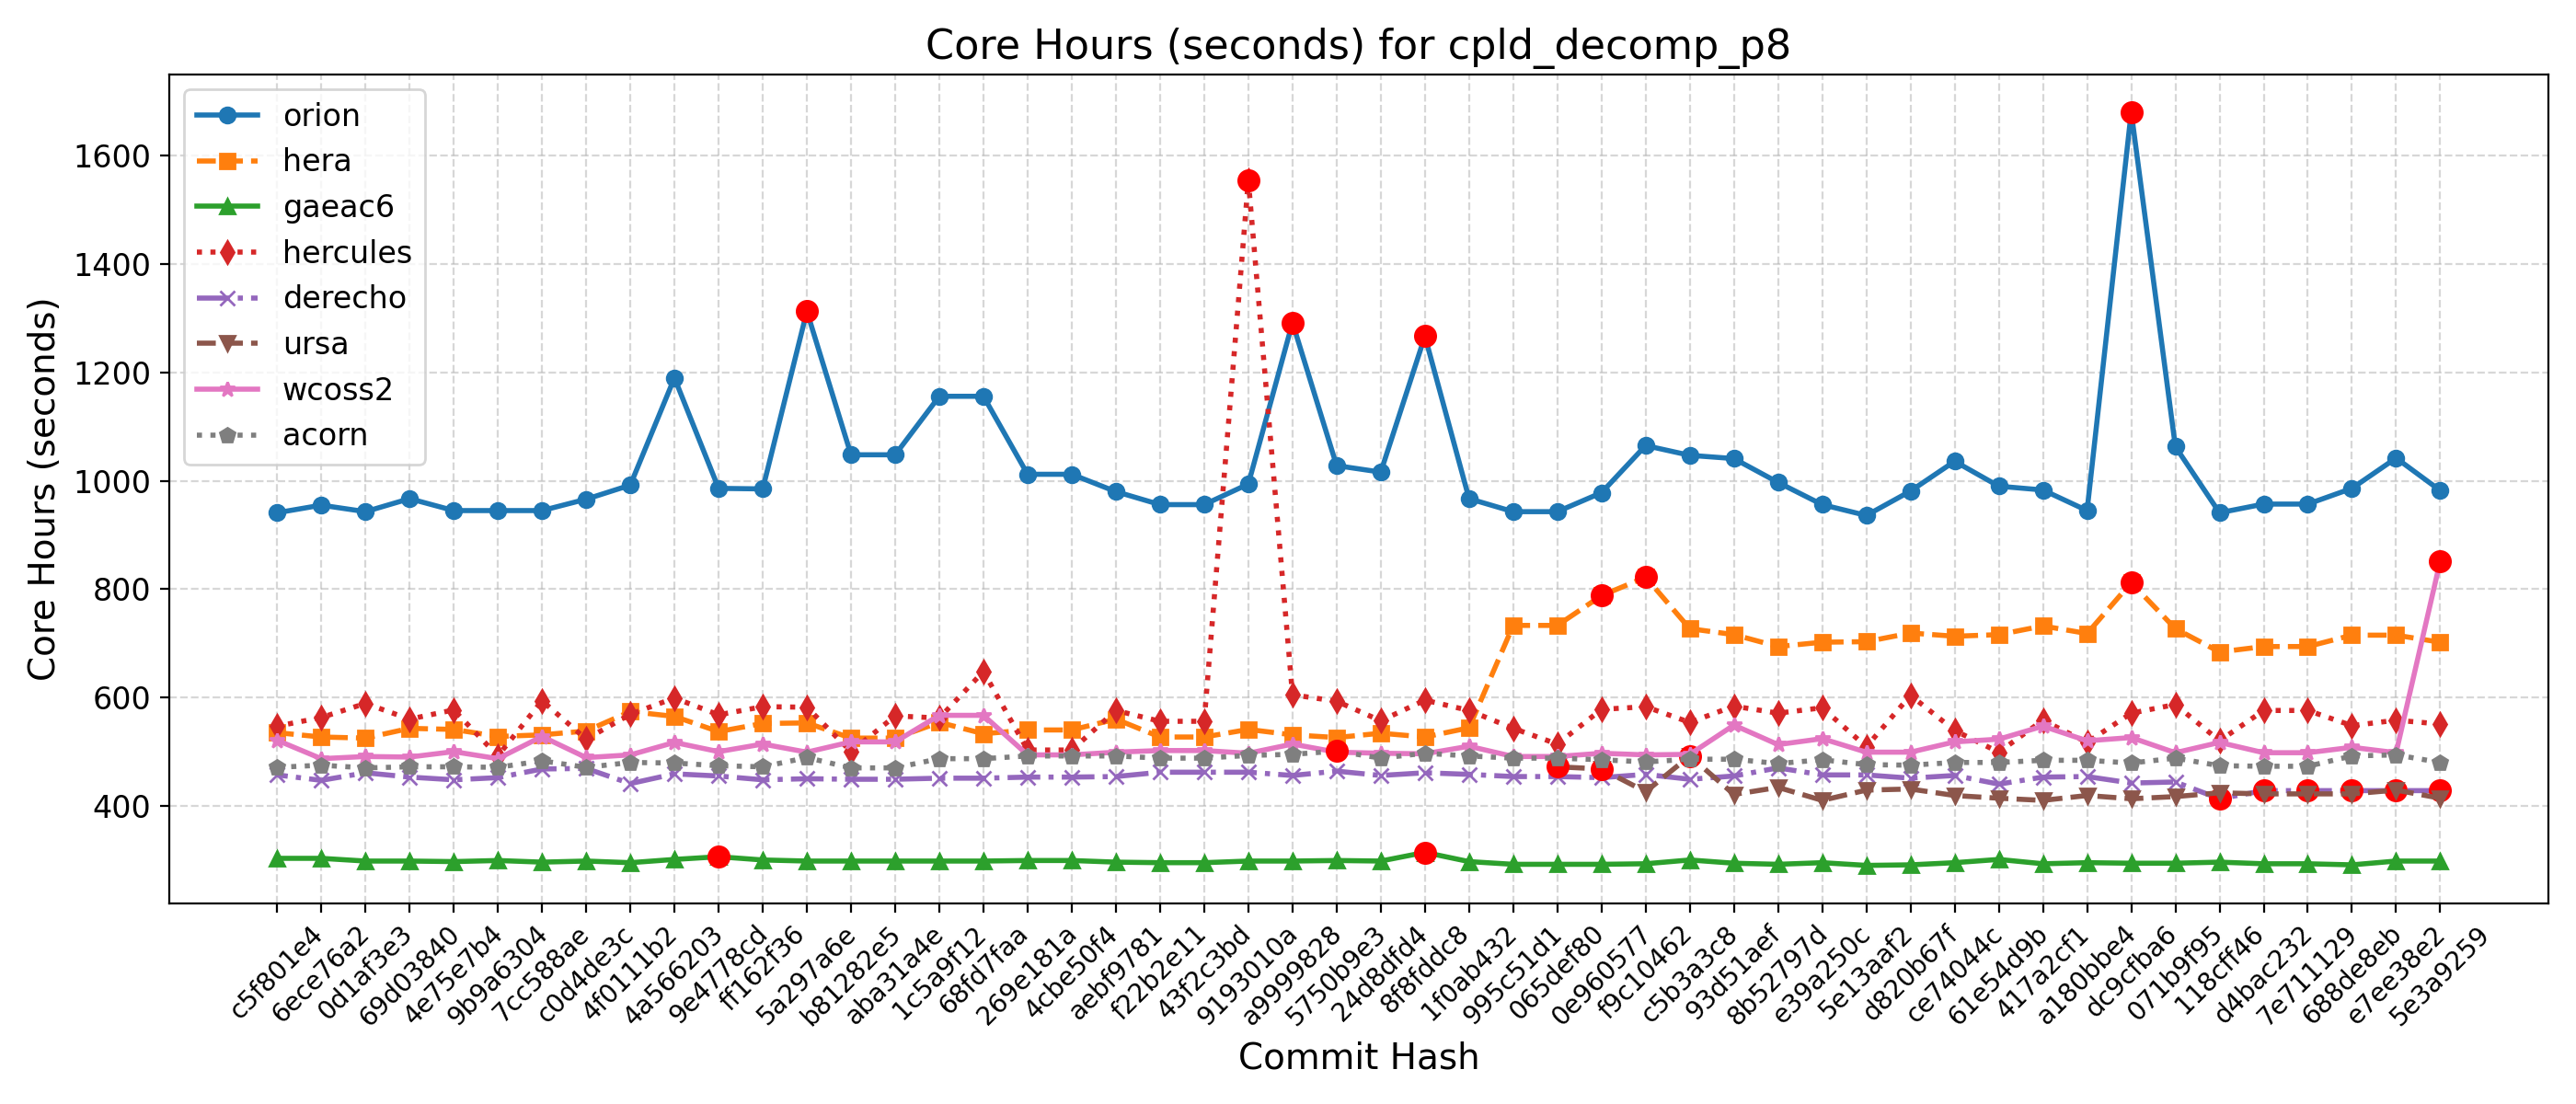

The table this chart was drawn from, first rows:
Hash, Date, Message, orion, hera, gaeac6, hercules, derecho, ursa, wcoss2, acorn
5e3a9259, 2025-09-10, Introduce tuning parameter for convectiv…, 982, 702, 298, 551, 428, 414, 852, 480
e7ee38e2, 2025-09-08, Scale-aware 3DTKE EDMF and TTE-EDMF GFS …, 1042, 715, 298, 558, 428, 429, 498, 494
688de8eb, 2025-09-04, Fix default cdmbgwd settings (#2788), 986, 715, 291, 548, 428, 422, 508, 492
7e711129, 2025-09-02, Use container with spack stack 1.9.2 (#2…, 957, 694, 293, 576, 428, 422, 498, 473
d4bac232, 2025-08-29, MPAS dycore + Atmosphere Generalization …, 957, 694, 293, 576, 428, 422, 498, 473
118cff46, 2025-08-25, Add FV3 grid mask for regional domains t…, 941, 684, 296, 520, 413, 424, 517, 474
071b9f95, 2025-08-22, Fix Restart IAU and Ultra-Low Reproducib…, 1063, 727, 294, 587, 444, 417, 498, 488
dc9cfba6, 2025-08-19, Update CICE through 2025-07 and switch t…, 1681, 812, 294, 571, 442, 413, 526, 479
a180bbe4, 2025-08-15, FV3: Fix Prate_avg and UPP call freq + F…, 945, 718, 295, 517, 454, 419, 520, 484
417a2cf1, 2025-08-13, Fix conus13km tests restart and decompos…, 983, 732, 293, 558, 453, 410, 547, 484
61e54d9b, 2025-08-11, Add two-way ocean-wave coupling feature …, 990, 716, 301, 499, 440, 414, 523, 480
ce74044c, 2025-08-06, Create a user-friendly "process model" t…, 1036, 713, 295, 539, 456, 419, 518, 480
d820b67f, 2025-08-01, Update GOCART to v2.4.3 (#2819), 981, 719, 291, 604, 451, 431, 499, 475
5e13aaf2, 2025-07-29, Update DATM meshes and switch to bilinea…, 936, 703, 290, 509, 457, 429, 499, 476
e39a250c, 2025-07-24, Update FV3 hash to include UPP ss192/Urs…, 956, 702, 295, 581, 457, 410, 524, 485
8b52797d, 2025-07-21, Combination of 2684,2707,2771 (MERRA2 3-…, 997, 694, 292, 571, 470, 434, 513, 478
93d51aef, 2025-07-17, Exporting Canopy Variables from AQM to F…, 1041, 716, 294, 584, 455, 421, 549, 486
c5b3a3c8, 2025-07-14, GFDLMP-v3 and TEMPO MP microphysics (#25…, 1047, 727, 300, 554, 449, 492, 495, 486
f9c10462, 2025-07-11, Combination of several CCPP-physics PRs …, 1065, 822, 293, 583, 458, 426, 494, 481
0e960577, 2025-07-09, Combination #2777 (maintask writes CMEPS…, 978, 788, 292, 578, 452, 468, 497, 485
065def80, 2025-07-07, Port UFS-WM to Ursa (#2471), 943, 733, 292, 514, 454, 472, 491, 488
995c51d1, 2025-07-03, Upgrade UFS-WM to spack-stack/1.9.2 (#26…, 943, 733, 292, 543, 454, , 491, 488
1f0ab432, 2025-07-01, Reduce WW3 memory use (#2624), 967, 544, 297, 576, 458, , 510, 492
8f8fddc8, 2025-06-30, Bring in scale-aware 3DTKE related chang…, 1267, 527, 314, 595, 461, , 496, 497
24d8dfd4, 2025-06-26, Slight modification in orographic gravit…, 1016, 534, 298, 557, 456, , 497, 488
5750b9e3, 2025-06-20, gcycle update (#2747), 1028, 526, 299, 593, 464, , 499, 501
a9999828, 2025-06-12, Add a new parameter in dycore to control…, 1292, 531, 298, 605, 456, , 514, 495
9193010a, 2025-06-06, In Noah-MP, set zero for canopy liquid a…, 994, 541, 298, 1555, 462, , 497, 493
43f2c3bd, 2025-06-04, Urgent Documentation Update for HSD Capa…, 956, 527, 295, 556, 462, , 502, 488
f22b2e11, 2025-06-02, Bug fix for surface roughness calculatio…, 956, 527, 295, 556, 462, , 502, 488
aebf9781, 2025-05-27, Fix bug to improve wave initialization b…, 980, 560, 296, 576, 454, , 499, 492
4cbe50f4, 2025-05-23, Add idealized, regional tropical cyclone…, 1012, 540, 299, 503, 453, , 494, 492
269e181a, 2025-05-23, Add GFSv17 IAU restart tests without wav…, 1012, 540, 299, 503, 453, , 494, 492
68fd7faa, 2025-05-15, Enable Hera, Hercules Gnu tests: cpld_de…, 1156, 533, 298, 648, 451, , 567, 487
1c5a9f12, 2025-05-09, Add "ultra low" coupled configurations t…, 1156, 554, 298, 562, 451, , 567, 487
aba31a4e, 2025-05-06, Resolve miscellaneous WM issues and upda…, 1048, 525, 298, 566, 449, , 518, 470
b81282e5, 2025-05-05, Switch to vector remapping and bilinear …, 1048, 525, 298, 500, 449, , 518, 470
5a297a6e, 2025-05-02, improve coupled model startup cost for w…, 1313, 553, 298, 582, 450, , 499, 489
ff162f36, 2025-05-01, NSSL MP scheme updates + Stochastic Phys…, 985, 552, 300, 583, 448, , 514, 472
9e4778cd, 2025-04-25, Loosen restriction on optional arguments…, 986, 537, 306, 568, 455, , 500, 474
4a566203, 2025-04-23, CMake Atmosphere Dycore Generalization +…, 1190, 565, 301, 599, 459, , 517, 479
4f0111b2, 2025-04-21, Add CMEPS log file at restart write; IAU…, 992, 574, 295, 569, 441, , 494, 480
c0d4de3c, 2025-04-18, Update mom6 to its main repository 20250…, 966, 538, 298, 523, 469, , 489, 471
7cc588ae, 2025-04-16, Add PIO configuration variables for CMEP…, 945, 531, 296, 594, 468, , 528, 483
9b9a6304, 2025-04-11, Memcheck fixes (#2655), 945, 528, 299, 492, 452, , 487, 471
4e75e7b4, 2025-04-10, Update upp submodule to the latest UPP (…, 945, 541, 297, 577, 448, , 500, 472
69d03840, 2025-04-07, Use ESMF Redist instead of Remap for FV3…, 967, 543, 298, 560, 453, , 490, 472
0d1af3e3, 2025-04-02, Convert GFS DDTs from blocked data struc…, 943, 525, 298, 589, 461, , 491, 470
6ece76a2, 2025-03-28, Update WW3  by merging develop  as of 20…, 955, 527, 303, 563, 447, , 487, 475
c5f801e4, 2025-03-27, Sync CDEPS and CMEPS to ESCOMP (#2664), 941, 535, 303, 547, 457, , 521, 471
